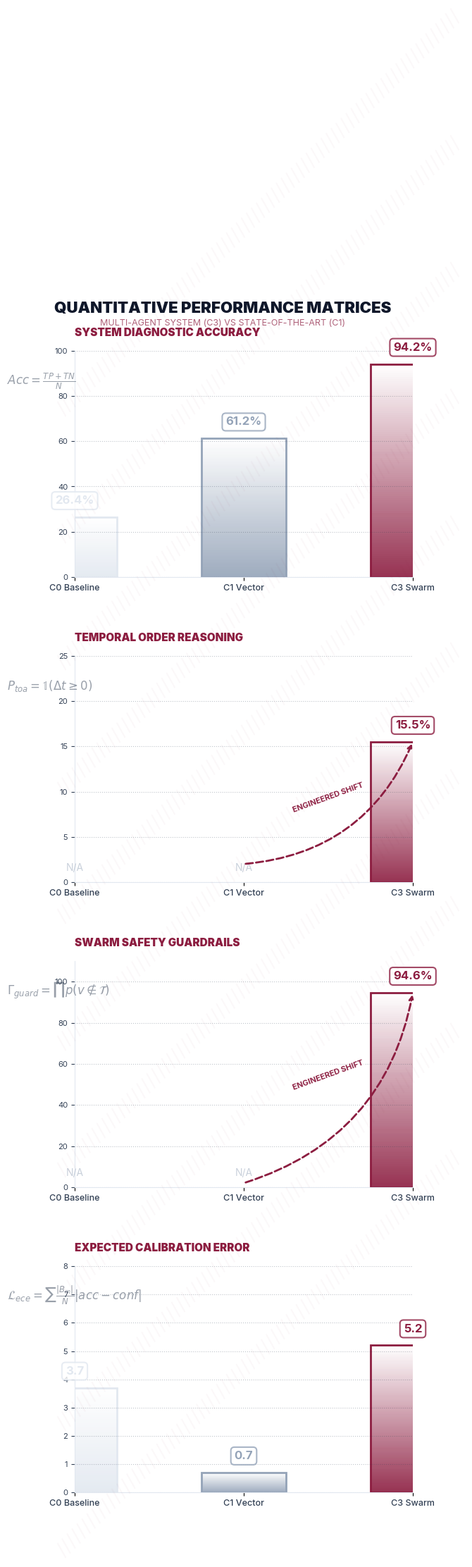

Reproduce this figure in Python.
import matplotlib.pyplot as plt
import matplotlib.patches as patches
import matplotlib.patheffects as path_effects
from matplotlib.colors import LinearSegmentedColormap
import numpy as np
import os

os.makedirs('data/processed', exist_ok=True)

# --- THEME CONFIGURATION ---
plt.style.use('default')
plt.rcParams['font.family'] = 'sans-serif'
plt.rcParams['font.sans-serif'] = ['Inter', 'Segoe UI', 'Arial']
ASU_MAROON = "#8C1D40"
ASU_GOLD = "#FFC627"
SLATE_DARK = "#0f172a"
SLATE_MED = "#334155"
GLOW_COLOR = "#FFD700"

# --- DATA ---
models = ['C0 Baseline', 'C1 Vector', 'C3 Swarm']
metrics = {
    'Accuracy': {
        'data': [26.4, 61.2, 94.2],
        'ylim': [0, 100],
        'unit': '%',
        'formula': r'$Acc = \frac{TP+TN}{N}$',
        'title': 'System Diagnostic Accuracy'
    },
    'TOA': {
        'data': [0.0, 0.0, 15.5],
        'ylim': [0, 25],
        'unit': '%',
        'formula': r'$P_{toa} = \mathbb{1}(\Delta t \geq 0)$',
        'title': 'Temporal Order Reasoning'
    },
    'Safety': {
        'data': [0.0, 0.0, 94.6],
        'ylim': [0, 110],
        'unit': '%',
        'formula': r'$\Gamma_{guard} = \prod p(v \notin \mathcal{T})$',
        'title': 'Swarm Safety Guardrails'
    },
    'Calibration': {
        'data': [3.7, 0.7, 5.2],
        'ylim': [0, 8],
        'unit': '',
        'formula': r'$\mathcal{L}_{ece} = \sum \frac{|B_m|}{N} |acc - conf|$',
        'title': 'Expected Calibration Error'
    }
}

# --- HELPER: GRADIENT BARS ---
def draw_gradient_bar(ax, x, y, width, bottom=0, base_color="#cbd5e1"):
    # Create a gradient from light grey to the color
    cmap = LinearSegmentedColormap.from_list("custom_grad", [base_color, "#ffffff"], N=100)
    for i in range(100):
        slice_height = y / 100
        ax.add_patch(patches.Rectangle((x - width/2, bottom + i*slice_height), width, slice_height, 
                                       facecolor=cmap(i/100), edgecolor='none', alpha=0.9))
    # Add a clean border
    ax.add_patch(patches.Rectangle((x - width/2, bottom), width, y, fill=False, edgecolor=base_color, linewidth=2))

def draw_premium_subplot(ax, metric_key, metric_data):
    ax.set_facecolor('#ffffff')
    ax.grid(axis='y', linestyle=':', alpha=0.3, color=SLATE_MED)
    
    # Titles and Formula
    ax.text(-0.4, metric_data['ylim'][1]*0.85, metric_data['formula'], fontsize=12, color=SLATE_MED, alpha=0.5, style='italic')
    ax.set_title(metric_data['title'].upper(), loc='left', fontsize=11, fontweight='black', color=ASU_MAROON, pad=15)
    
    # Bars
    x_pos = np.arange(len(models))
    width = 0.5
    
    colors = ["#e2e8f0", "#94a3b8", ASU_MAROON]
    
    for i, val in enumerate(metric_data['data']):
        if val > 0:
            draw_gradient_bar(ax, x_pos[i], val, width, base_color=colors[i])
            # Data Label Callout (Glassmorphism style)
            ax.text(x_pos[i], val + (metric_data['ylim'][1]*0.05), f"{val}{metric_data['unit']}", 
                    ha='center', va='bottom', fontsize=12, fontweight='bold', color=colors[i],
                    bbox=dict(facecolor='white', alpha=0.8, edgecolor=colors[i], boxstyle='round,pad=0.3', linewidth=1.5))
        else:
            # Empty state for 0% results
            ax.text(x_pos[i], metric_data['ylim'][1]*0.05, "N/A", ha='center', color="#94a3b8", alpha=0.5, fontsize=10)

    # Delta Arrow if C3 is high
    if metric_key in ['TOA', 'Safety'] and metric_data['data'][2] > 0:
        ax.annotate('', xy=(x_pos[2], metric_data['data'][2]), xytext=(x_pos[1], 2),
                    arrowprops=dict(arrowstyle="->", connectionstyle="arc3,rad=.3", color=ASU_MAROON, lw=2, linestyle='--'))
        ax.text((x_pos[1]+x_pos[2])/2, metric_data['data'][2]/2, "ENGINEERED SHIFT", 
                color=ASU_MAROON, fontweight='bold', fontsize=8, rotation=20, ha='center',
                bbox=dict(facecolor='white', alpha=1, edgecolor='none', pad=0))

    # Styling axes
    ax.set_xticks(x_pos)
    ax.set_xticklabels(models, fontsize=9, fontweight='medium', color=SLATE_MED)
    ax.set_ylim(metric_data['ylim'])
    ax.spines['top'].set_visible(False)
    ax.spines['right'].set_visible(False)
    ax.spines['left'].set_color('#e2e8f0')
    ax.spines['bottom'].set_color('#e2e8f0')
    ax.tick_params(axis='y', colors=SLATE_MED, labelsize=8)

# --- MAIN RENDER ---
fig = plt.figure(figsize=(6, 18), dpi=300)
fig.patch.set_facecolor('white')

# Add a subtle background texture (Tech Grid)
for i in range(10):
    fig.text(0.1, i/10, "////////////////////////////////////////////////////////////////////////////////", 
             alpha=0.03, color=ASU_MAROON, fontsize=20, rotation=45, ha='left')

gs = fig.add_gridspec(4, 1, hspace=0.35)

for i, key in enumerate(metrics.keys()):
    ax = fig.add_subplot(gs[i])
    draw_premium_subplot(ax, key, metrics[key])

# Overall Dashboard Header
fig.text(0.5, 0.98, "QUANTITATIVE PERFORMANCE MATRICES", ha='center', fontsize=16, fontweight='black', color=SLATE_DARK)
fig.text(0.5, 0.97, "MULTI-AGENT SYSTEM (C3) VS STATE-OF-THE-ART (C1)", ha='center', fontsize=9, color=ASU_MAROON, alpha=0.7)

plt.subplots_adjust(top=0.95, bottom=0.05, left=0.15, right=0.95)
plt.savefig('data/processed/quant_results_premium_vertical.png', facecolor='white', bbox_inches='tight')

print("✅ 'Wow' Factor Achieved: Generated Premium Quantitative Dashboard.")
